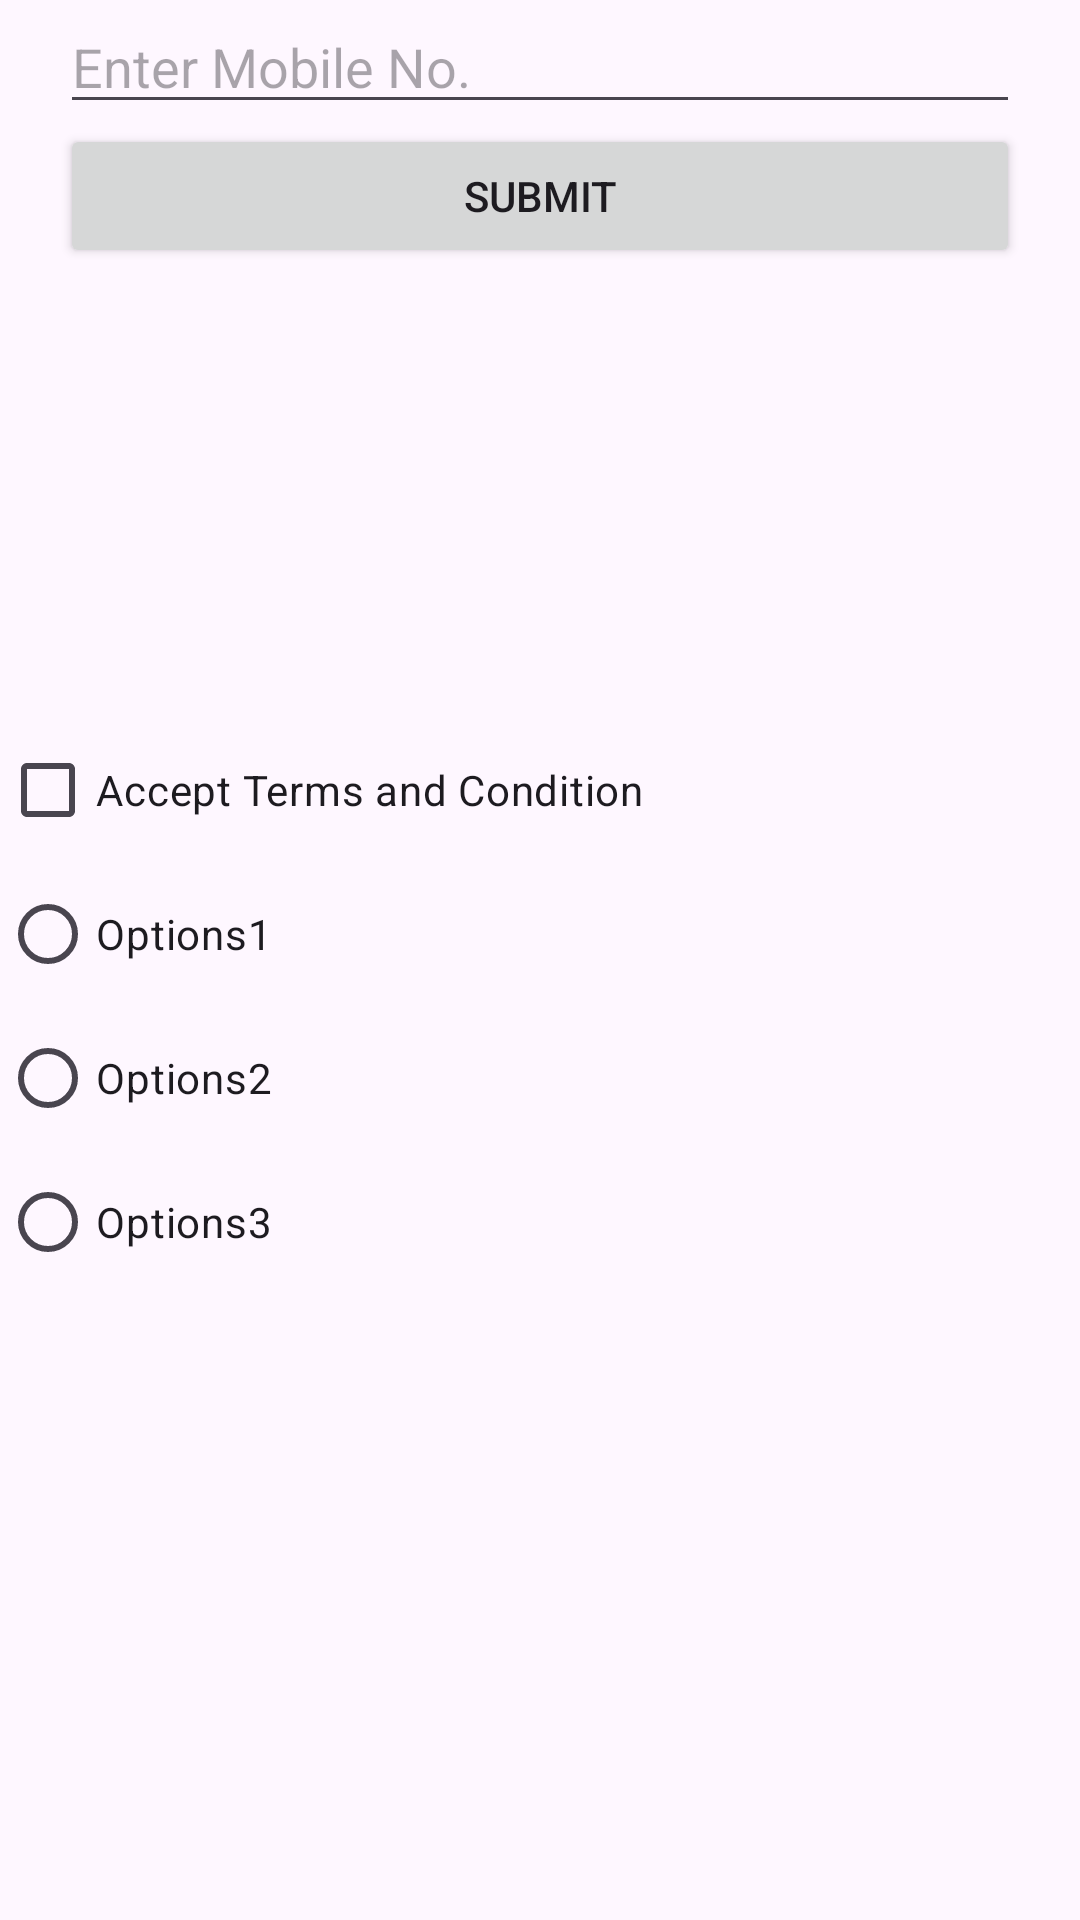

Android layout source for this screen:
<!-- AndroidManifest.xml: application theme Theme.MarchAndroid -->
<!-- res/layout/activity_component_activty.xml -->
<LinearLayout xmlns:android="http://schemas.android.com/apk/res/android"
    xmlns:app="http://schemas.android.com/apk/res-auto"
    xmlns:tools="http://schemas.android.com/tools"
    android:id="@+id/main"
    android:layout_width="match_parent"
    android:layout_height="match_parent"
    android:orientation="vertical"
    tools:context=".ComponentActivty">


    <EditText
        android:layout_width="match_parent"
        android:layout_height="wrap_content"
        android:inputType="text"
        android:hint="Enter Mobile No."
        android:layout_marginHorizontal="20dp"
        />
    <Button
        android:layout_width="match_parent"
        android:layout_height="wrap_content"
        android:layout_marginHorizontal="20dp"
        android:text="Submit"
        />

    <ImageView
        android:layout_width="150dp"
        android:layout_height="150dp"
        android:src="@drawable/onboardone"
        />
    <CheckBox
        android:layout_width="wrap_content"
        android:layout_height="wrap_content"
        android:text="Accept Terms and Condition"
        />
    <RadioGroup
        android:layout_width="match_parent"
        android:layout_height="wrap_content">

        <RadioButton
            android:layout_width="wrap_content"
            android:layout_height="wrap_content"
            android:text="Options1"
            />
        <RadioButton
            android:layout_width="wrap_content"
            android:layout_height="wrap_content"
            android:text="Options2"
            />
        <RadioButton
            android:layout_width="wrap_content"
            android:layout_height="wrap_content"
            android:text="Options3"
            />
    </RadioGroup>
</LinearLayout>
<!-- resources referenced by this layout -->
<resources>
  <style name="Theme.MarchAndroid" parent="Base.Theme.MarchAndroid" />
  <style name="Base.Theme.MarchAndroid" parent="Theme.Material3.DayNight.NoActionBar">
          
          
      </style>
</resources>
